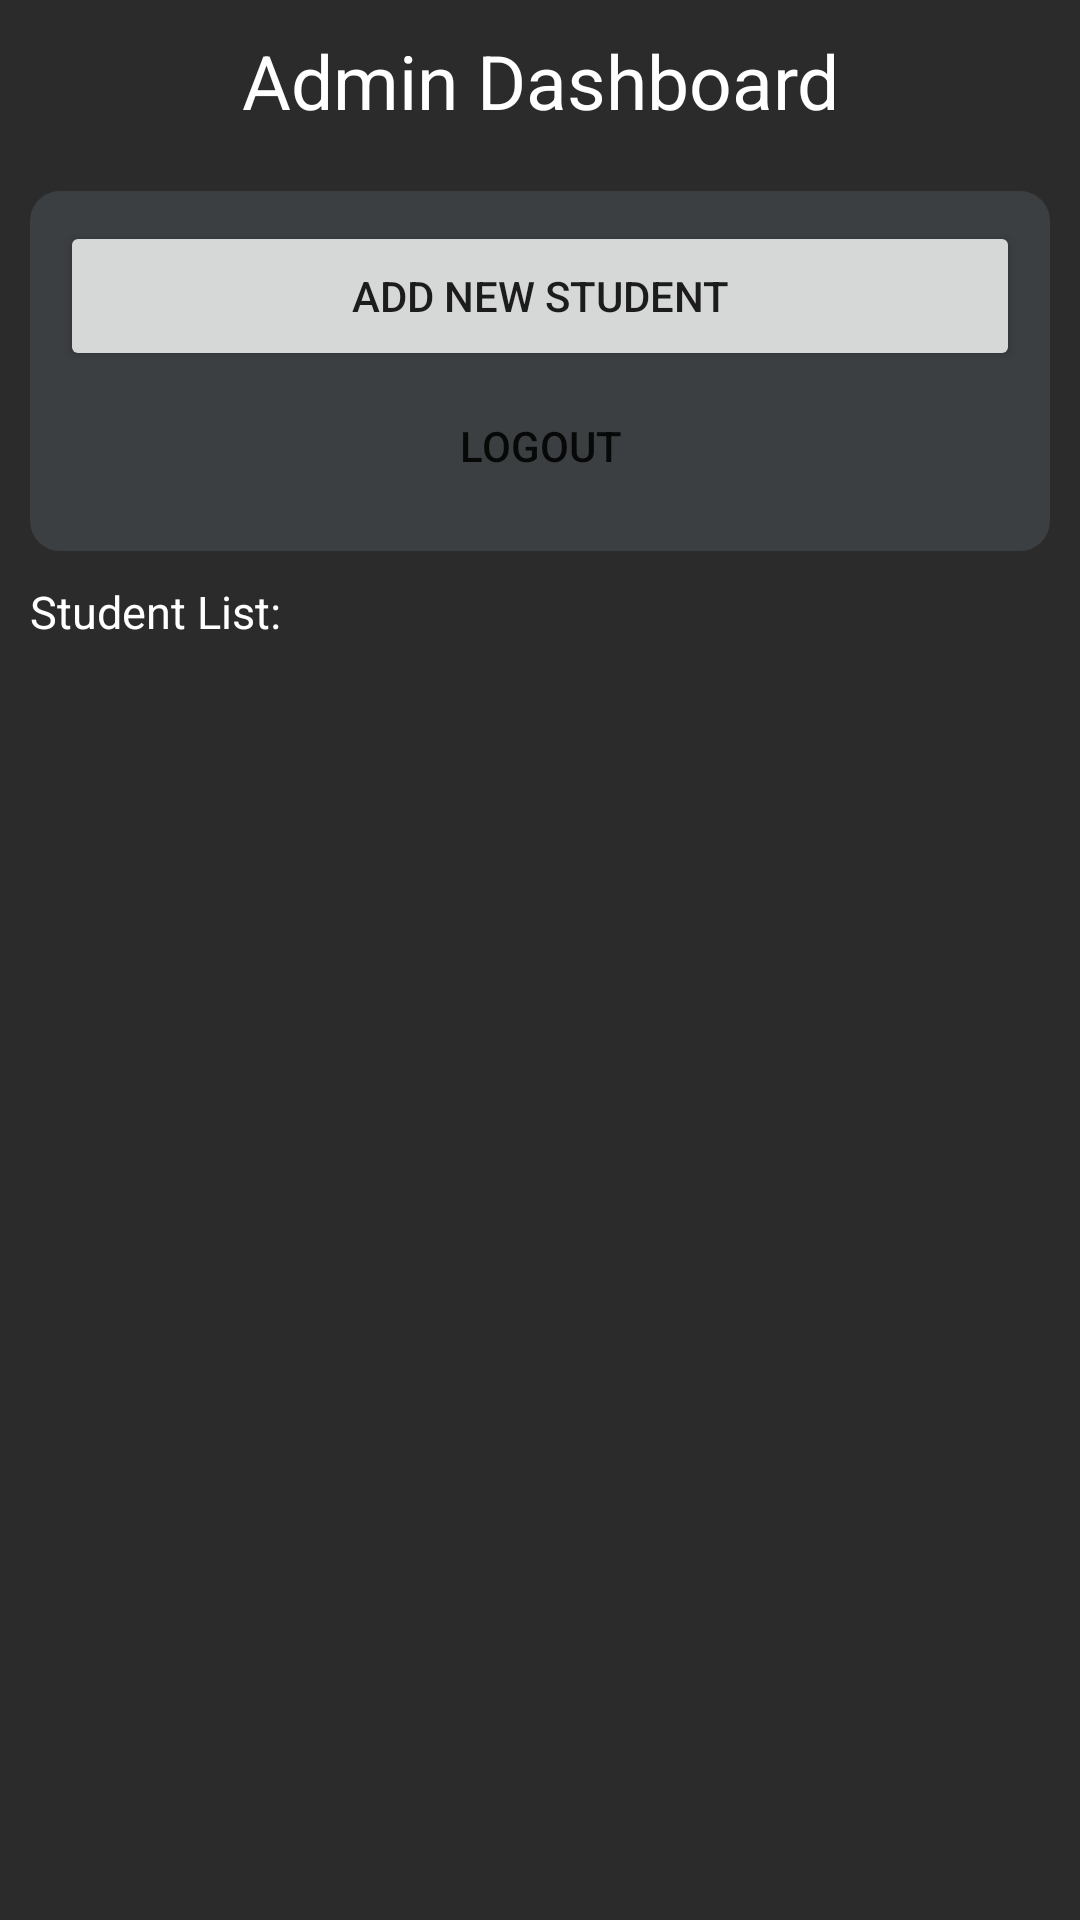

Here is an Android app screen rendered from its layout file. Give the layout XML and the strings, colors and styles it references.
<!-- AndroidManifest.xml: application theme Theme.StudentScheduler -->
<!-- res/layout/activity_admin_dashboard.xml -->
<?xml version="1.0" encoding="utf-8"?>
<RelativeLayout xmlns:android="http://schemas.android.com/apk/res/android"
    xmlns:app="http://schemas.android.com/apk/res-auto"
    xmlns:tools="http://schemas.android.com/tools"
    android:layout_width="match_parent"
    android:layout_height="match_parent"
    tools:context=".StudentDashboard"
    android:background="@color/grey_700">



    <TextView
        android:id="@+id/admin_dashboard_title"
        android:layout_width="match_parent"
        android:layout_height="wrap_content"
        android:textSize="25dp"
        android:text="Admin Dashboard"
        android:textColor="@color/white"
        android:layout_marginVertical="10dp"
        android:gravity="center"/>


    <ScrollView
        android:layout_width="match_parent"
        android:layout_height="match_parent"
        android:layout_below="@id/admin_dashboard_title">

        <LinearLayout
            android:layout_width="match_parent"
            android:layout_height="match_parent"
            android:orientation="vertical">

            <LinearLayout
                android:layout_width="match_parent"
                android:layout_height="wrap_content"
                android:orientation="vertical"
                android:layout_margin="10dp"
                android:padding="10dp"
                android:background="@drawable/main_card">

                <Button
                    android:onClick="switchToStudentInput"
                    android:layout_width="match_parent"
                    android:layout_height="50dp"
                    app:cornerRadius="50dp"
                    android:text="ADD New STUDENT"/>

                <Button
                    android:onClick="switchToHomepage"
                    android:layout_width="match_parent"
                    android:layout_height="50dp"
                    app:cornerRadius="50dp"
                    style="@style/Widget.AppCompat.Button.Borderless"
                    android:text="Logout"/>

            </LinearLayout>




            <TextView
                android:layout_width="match_parent"
                android:layout_height="wrap_content"
                android:textColor="@color/white"
                android:text="Student List:"
                android:layout_marginHorizontal="10dp"
                android:textSize="15dp"/>
            <androidx.recyclerview.widget.RecyclerView
                android:id="@+id/student_recycler_view_for_admin"
                android:layout_width="match_parent"
                android:layout_height="match_parent"
                tools:listitem="@layout/student_item" />


        </LinearLayout>




    </ScrollView>


    <androidx.fragment.app.FragmentContainerView
        xmlns:android="http://schemas.android.com/apk/res/android"
        xmlns:app="http://schemas.android.com/apk/res-auto"
        android:id="@+id/input_student_view"
        android:layout_width="match_parent"
        android:layout_height="match_parent"/>


</RelativeLayout>
<!-- res/layout/student_item.xml (included above) -->
<?xml version="1.0" encoding="utf-8"?>
<RelativeLayout xmlns:android="http://schemas.android.com/apk/res/android"
    xmlns:app="http://schemas.android.com/apk/res-auto"
    android:layout_width="match_parent"
    android:layout_height="120dp"
    android:gravity="center"
    >

    <RelativeLayout
        android:layout_width="match_parent"
        android:layout_height="match_parent"
        android:gravity="center"
        android:layout_margin="10dp"
        android:padding="5dp"
        android:background="@drawable/main_card">



    <ImageView
        android:id="@+id/imageView"
        android:layout_width="100dp"
        android:layout_height="match_parent"
        android:tint="@color/white"
        android:scaleType="fitCenter"
        app:srcCompat="@drawable/ic_android_black_24dp" />

    <TextView
        android:id="@+id/student_name"
        android:layout_width="wrap_content"
        android:layout_height="wrap_content"
        android:text="Junior Dela Rosa"
        android:textSize="20dp"
        android:layout_toRightOf="@id/imageView"
        android:layout_alignTop="@+id/imageView"
        android:textColor="@color/white"
        />


        <LinearLayout
            android:layout_width="wrap_content"
            android:layout_height="wrap_content"
            android:orientation="horizontal"
            android:layout_alignParentBottom="true"
            android:layout_alignParentEnd="true">

            <ImageButton
                android:id="@+id/add_student_btn"
                android:layout_width="50dp"
                android:layout_height="50dp"
                android:contentDescription="Add"
                android:backgroundTint="@color/purple_500"
                android:tint="@color/white"
                app:srcCompat="@drawable/baseline_add_24" />

            <ImageButton
                android:id="@+id/view_student_btn"
                android:layout_width="50dp"
                android:layout_height="50dp"
                android:src="@drawable/baseline_remove_red_eye_24"
                android:contentDescription="View"
                android:backgroundTint="@color/purple_500"
                android:tint="@color/white"/>

            <ImageButton
                android:id="@+id/edit_student_btn"
                android:layout_width="50dp"
                android:layout_height="50dp"
                android:src="@drawable/baseline_edit_24"
                android:contentDescription="Edit"
                android:backgroundTint="@color/purple_500"
                android:tint="@color/white"/>

            <ImageButton
                android:id="@+id/delete_student_btn"
                android:layout_width="50dp"
                android:layout_height="50dp"
                android:src="@drawable/baseline_delete_24"
                android:contentDescription="Delete"
                android:backgroundTint="@color/purple_500"
                android:tint="@color/white"/>




        </LinearLayout>




    </RelativeLayout>


</RelativeLayout>
<!-- resources referenced by this layout -->
<resources>
  <color name="grey_700">#2B2B2B</color>
  <color name="purple_500">#FF6200EE</color>
  <color name="white">#FFFFFFFF</color>
  <!-- drawable main_card (drawable) -->
  <?xml version="1.0" encoding="utf-8"?>
  <shape android:shape="rectangle" xmlns:android="http://schemas.android.com/apk/res/android">
      <solid android:color="@color/grey_500"/>
      <corners android:radius="10dp"/>
      <padding android:left="10dp" android:right="10dp"/>
  </shape>
  <style name="Theme.StudentScheduler" parent="Theme.MaterialComponents.DayNight.DarkActionBar">
          
          <item name="colorPrimary">@color/purple_500</item>
          <item name="colorPrimaryVariant">@color/purple_700</item>
          <item name="colorOnPrimary">@color/white</item>
          
          <item name="colorSecondary">@color/teal_200</item>
          <item name="colorSecondaryVariant">@color/teal_700</item>
          <item name="colorOnSecondary">@color/black</item>
          
          <item name="android:statusBarColor" tools:targetApi="21">?attr/colorPrimaryVariant</item>
          
      </style>
  <color name="grey_500">#3C3F41</color>
  <color name="purple_700">#FF3700B3</color>
  <color name="teal_200">#2186F3</color>
  <color name="teal_700">#003D6C</color>
  <color name="black">#FF000000</color>
</resources>
